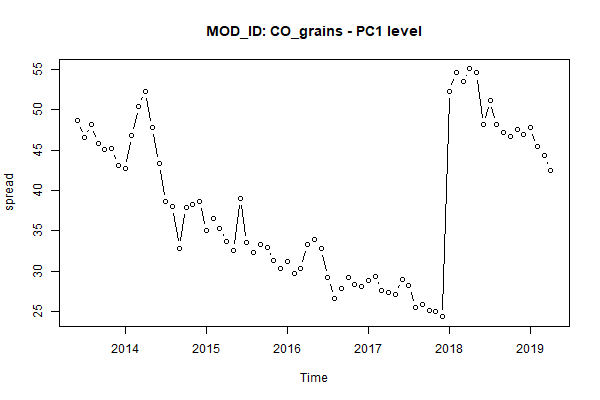

Data behind this chart, as committed beside it:
, MONTH, AC_ID, MOD_ID, PC1
1, Jun 2013, Commodity, CO_grains, 48.67
2, Jul 2013, Commodity, CO_grains, 46.5
3, Aug 2013, Commodity, CO_grains, 48.15
4, Sep 2013, Commodity, CO_grains, 45.8
5, Oct 2013, Commodity, CO_grains, 45.08
6, Nov 2013, Commodity, CO_grains, 45.15
7, Dec 2013, Commodity, CO_grains, 43.13
8, Jan 2014, Commodity, CO_grains, 42.74
9, Feb 2014, Commodity, CO_grains, 46.76
10, Mar 2014, Commodity, CO_grains, 50.44
11, Apr 2014, Commodity, CO_grains, 52.28
12, May 2014, Commodity, CO_grains, 47.78
13, Jun 2014, Commodity, CO_grains, 43.3
14, Jul 2014, Commodity, CO_grains, 38.58
15, Aug 2014, Commodity, CO_grains, 38.01
16, Sep 2014, Commodity, CO_grains, 32.86
17, Oct 2014, Commodity, CO_grains, 37.9
18, Nov 2014, Commodity, CO_grains, 38.24
19, Dec 2014, Commodity, CO_grains, 38.59
20, Jan 2015, Commodity, CO_grains, 35.07
21, Feb 2015, Commodity, CO_grains, 36.5
22, Mar 2015, Commodity, CO_grains, 35.28
23, Apr 2015, Commodity, CO_grains, 33.67
24, May 2015, Commodity, CO_grains, 32.54
25, Jun 2015, Commodity, CO_grains, 38.99
26, Jul 2015, Commodity, CO_grains, 33.55
27, Aug 2015, Commodity, CO_grains, 32.25
28, Sep 2015, Commodity, CO_grains, 33.25
29, Oct 2015, Commodity, CO_grains, 32.93
30, Nov 2015, Commodity, CO_grains, 31.28
31, Dec 2015, Commodity, CO_grains, 30.35
32, Jan 2016, Commodity, CO_grains, 31.23
33, Feb 2016, Commodity, CO_grains, 29.68
34, Mar 2016, Commodity, CO_grains, 30.35
35, Apr 2016, Commodity, CO_grains, 33.29
36, May 2016, Commodity, CO_grains, 33.89
37, Jun 2016, Commodity, CO_grains, 32.8
38, Jul 2016, Commodity, CO_grains, 29.15
39, Aug 2016, Commodity, CO_grains, 26.67
40, Sep 2016, Commodity, CO_grains, 27.81
41, Oct 2016, Commodity, CO_grains, 29.26
42, Nov 2016, Commodity, CO_grains, 28.37
43, Dec 2016, Commodity, CO_grains, 28.14
44, Jan 2017, Commodity, CO_grains, 28.89
45, Feb 2017, Commodity, CO_grains, 29.36
46, Mar 2017, Commodity, CO_grains, 27.64
47, Apr 2017, Commodity, CO_grains, 27.38
48, May 2017, Commodity, CO_grains, 27.12
49, Jun 2017, Commodity, CO_grains, 28.98
50, Jul 2017, Commodity, CO_grains, 28.26
51, Aug 2017, Commodity, CO_grains, 25.52
52, Sep 2017, Commodity, CO_grains, 25.9
53, Oct 2017, Commodity, CO_grains, 25.14
54, Nov 2017, Commodity, CO_grains, 24.99
55, Dec 2017, Commodity, CO_grains, 24.36
56, Jan 2018, Commodity, CO_grains, 52.23
57, Feb 2018, Commodity, CO_grains, 54.6
58, Mar 2018, Commodity, CO_grains, 53.45
59, Apr 2018, Commodity, CO_grains, 55.04
60, May 2018, Commodity, CO_grains, 54.55
... 11 more rows
